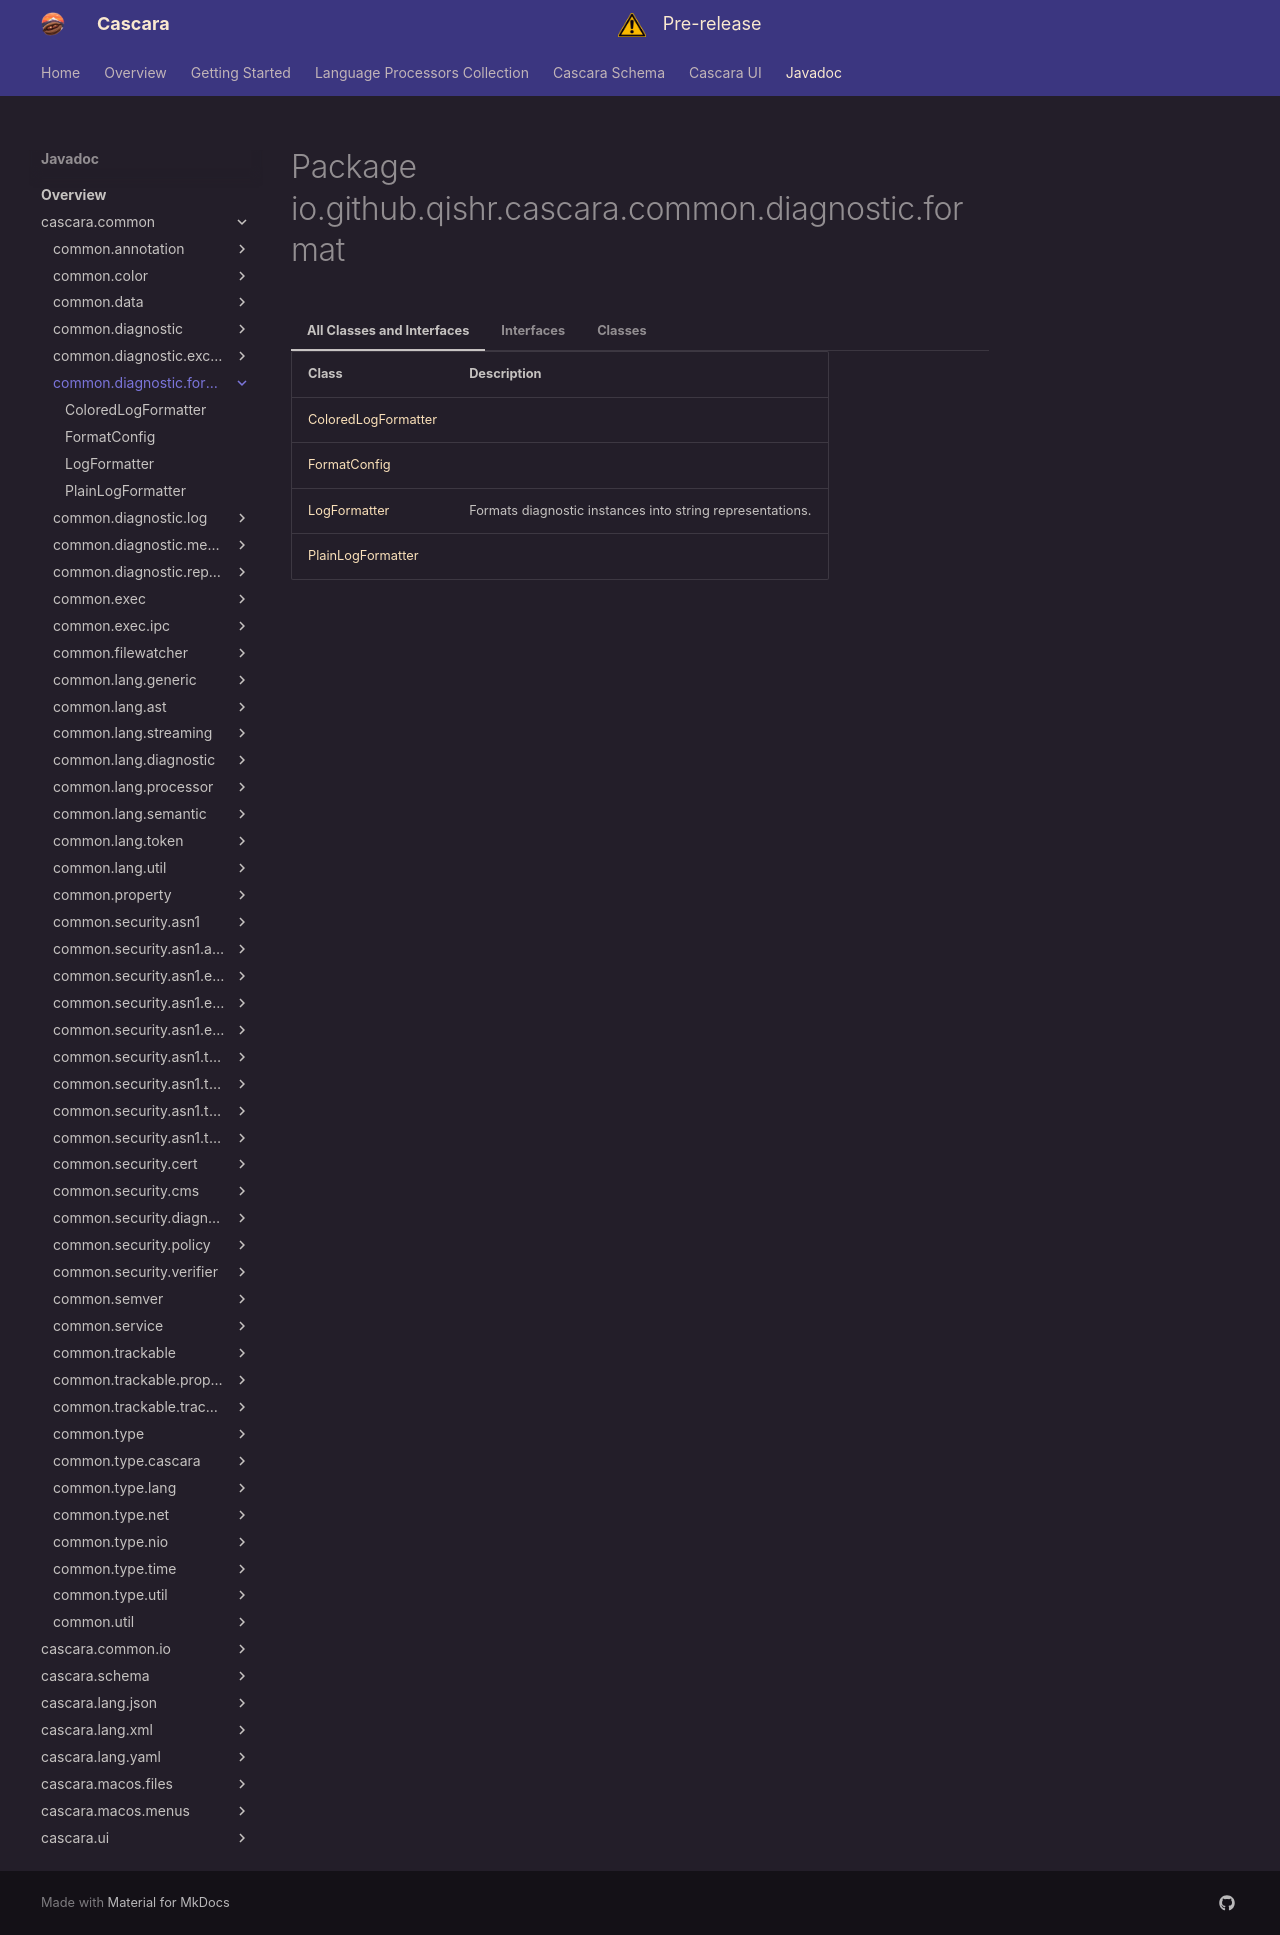

repository: qishr/qishr.github.io · page: javadoc/latest/cascara.common/io/github/qishr/cascara/common/diagnostic/format/index.html · generator: mkdocs


# Package io.github.qishr.cascara.common.diagnostic.format




=== "All Classes and Interfaces"

    | Class                                         | Description                                               |
    |-----------------------------------------------|-----------------------------------------------------------|
    | [ColoredLogFormatter](ColoredLogFormatter.md) |                                                           |
    | [FormatConfig](FormatConfig.md)               |                                                           |
    | [LogFormatter](LogFormatter.md)               | Formats diagnostic instances into string representations. |
    | [PlainLogFormatter](PlainLogFormatter.md)     |                                                           |


=== "Interfaces"

    | Class                           | Description                                               |
    |---------------------------------|-----------------------------------------------------------|
    | [LogFormatter](LogFormatter.md) | Formats diagnostic instances into string representations. |


=== "Classes"

    | Class                                         | Description |
    |-----------------------------------------------|-------------|
    | [ColoredLogFormatter](ColoredLogFormatter.md) |             |
    | [FormatConfig](FormatConfig.md)               |             |
    | [PlainLogFormatter](PlainLogFormatter.md)     |             |
